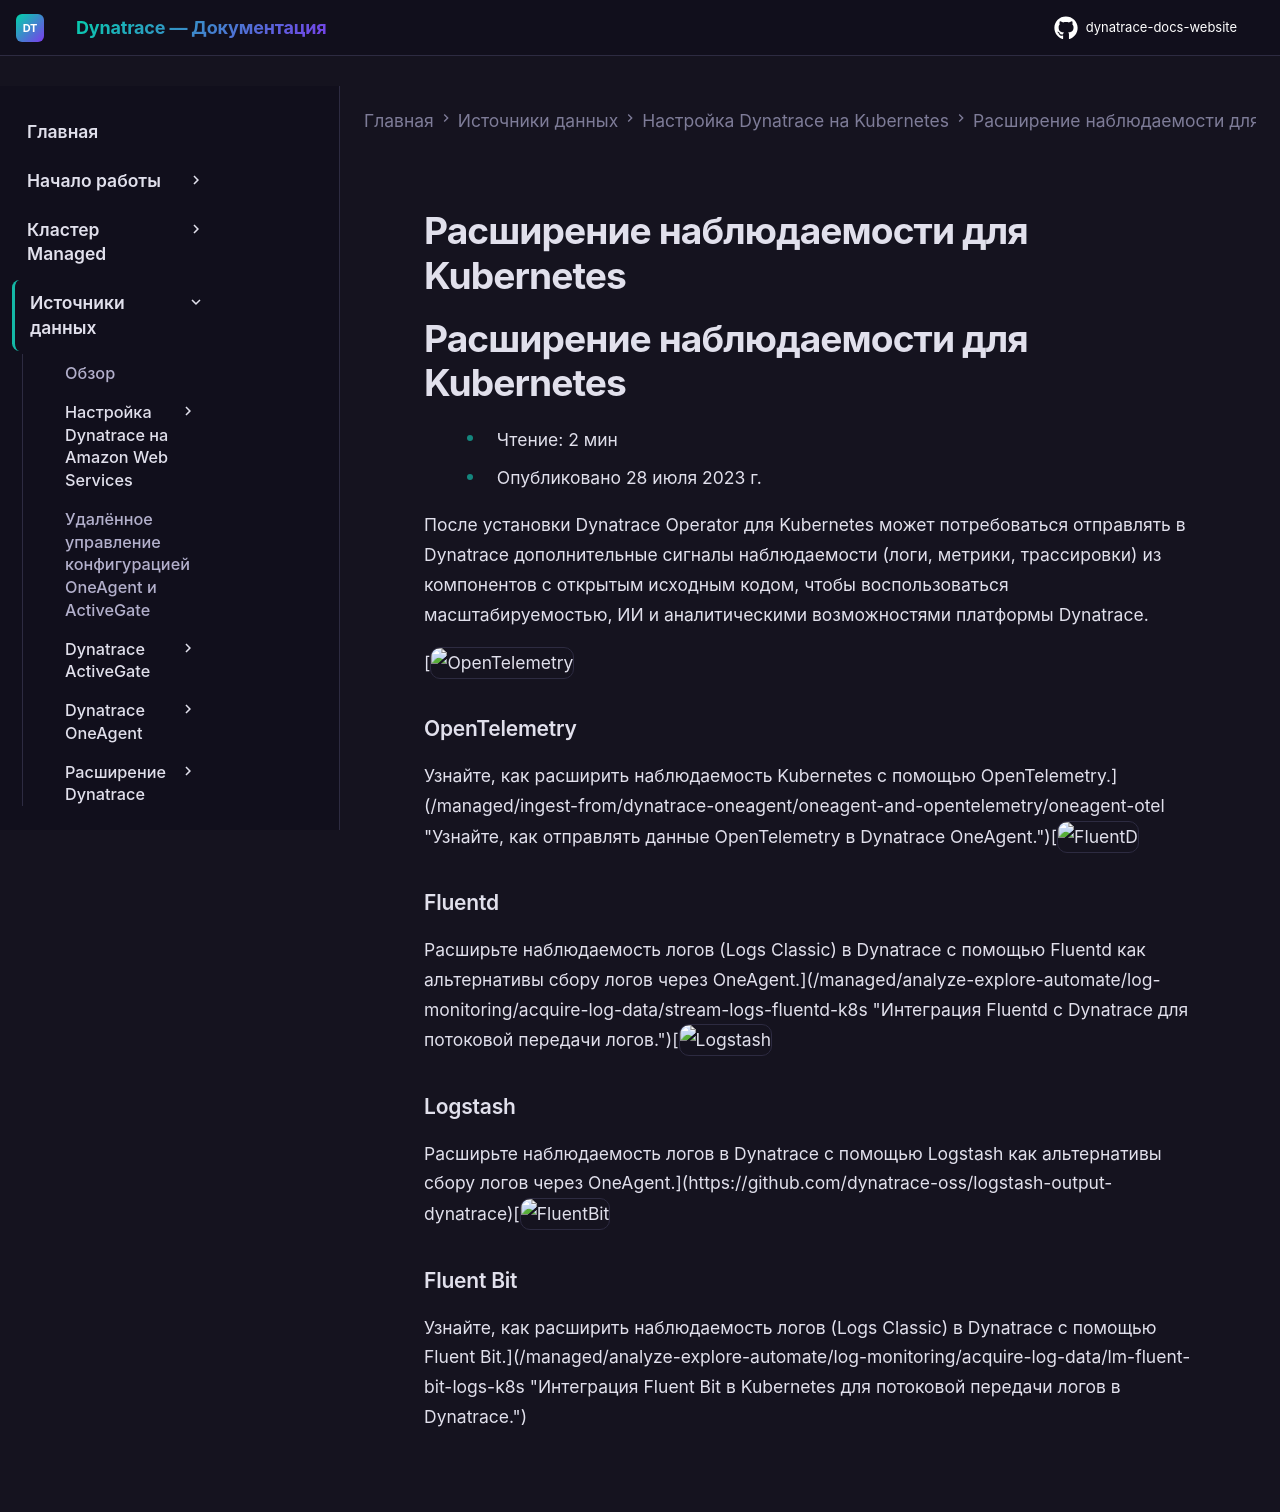

repository: Yerkebulan-Ardabayev/dynatrace-docs-website · page: managed-ru/ingest-from/setup-on-k8s/extend-observability-k8s/index.html · generator: mkdocs

---
title: Расширение наблюдаемости для Kubernetes
source: https://docs.dynatrace.com/managed/ingest-from/setup-on-k8s/extend-observability-k8s
scraped: 2026-05-12T11:11:22.750078
---

# Расширение наблюдаемости для Kubernetes

# Расширение наблюдаемости для Kubernetes

* Чтение: 2 мин
* Опубликовано 28 июля 2023 г.

После установки Dynatrace Operator для Kubernetes может потребоваться отправлять в Dynatrace дополнительные сигналы наблюдаемости (логи, метрики, трассировки) из компонентов с открытым исходным кодом, чтобы воспользоваться масштабируемостью, ИИ и аналитическими возможностями платформы Dynatrace.

[![OpenTelemetry](https://dt-cdn.net/images/techn-icon-opentelemetry-345d0f8b0e.svg "OpenTelemetry")

### OpenTelemetry

Узнайте, как расширить наблюдаемость Kubernetes с помощью OpenTelemetry.](/managed/ingest-from/dynatrace-oneagent/oneagent-and-opentelemetry/oneagent-otel "Узнайте, как отправлять данные OpenTelemetry в Dynatrace OneAgent.")[![FluentD](https://dt-cdn.net/images/techn-icon-fluentd-5634f339de.svg "FluentD")

### Fluentd

Расширьте наблюдаемость логов (Logs Classic) в Dynatrace с помощью Fluentd как альтернативы сбору логов через OneAgent.](/managed/analyze-explore-automate/log-monitoring/acquire-log-data/stream-logs-fluentd-k8s "Интеграция Fluentd с Dynatrace для потоковой передачи логов.")[![Logstash](https://dt-cdn.net/images/elastic-logstash-a3afbd4913.svg "Logstash")

### Logstash

Расширьте наблюдаемость логов в Dynatrace с помощью Logstash как альтернативы сбору логов через OneAgent.](https://github.com/dynatrace-oss/logstash-output-dynatrace)[![FluentBit](https://dt-cdn.net/images/fluent-bit-image1-800-0fcc32bf46.png "FluentBit")

### Fluent Bit

Узнайте, как расширить наблюдаемость логов (Logs Classic) в Dynatrace с помощью Fluent Bit.](/managed/analyze-explore-automate/log-monitoring/acquire-log-data/lm-fluent-bit-logs-k8s "Интеграция Fluent Bit в Kubernetes для потоковой передачи логов в Dynatrace.")
